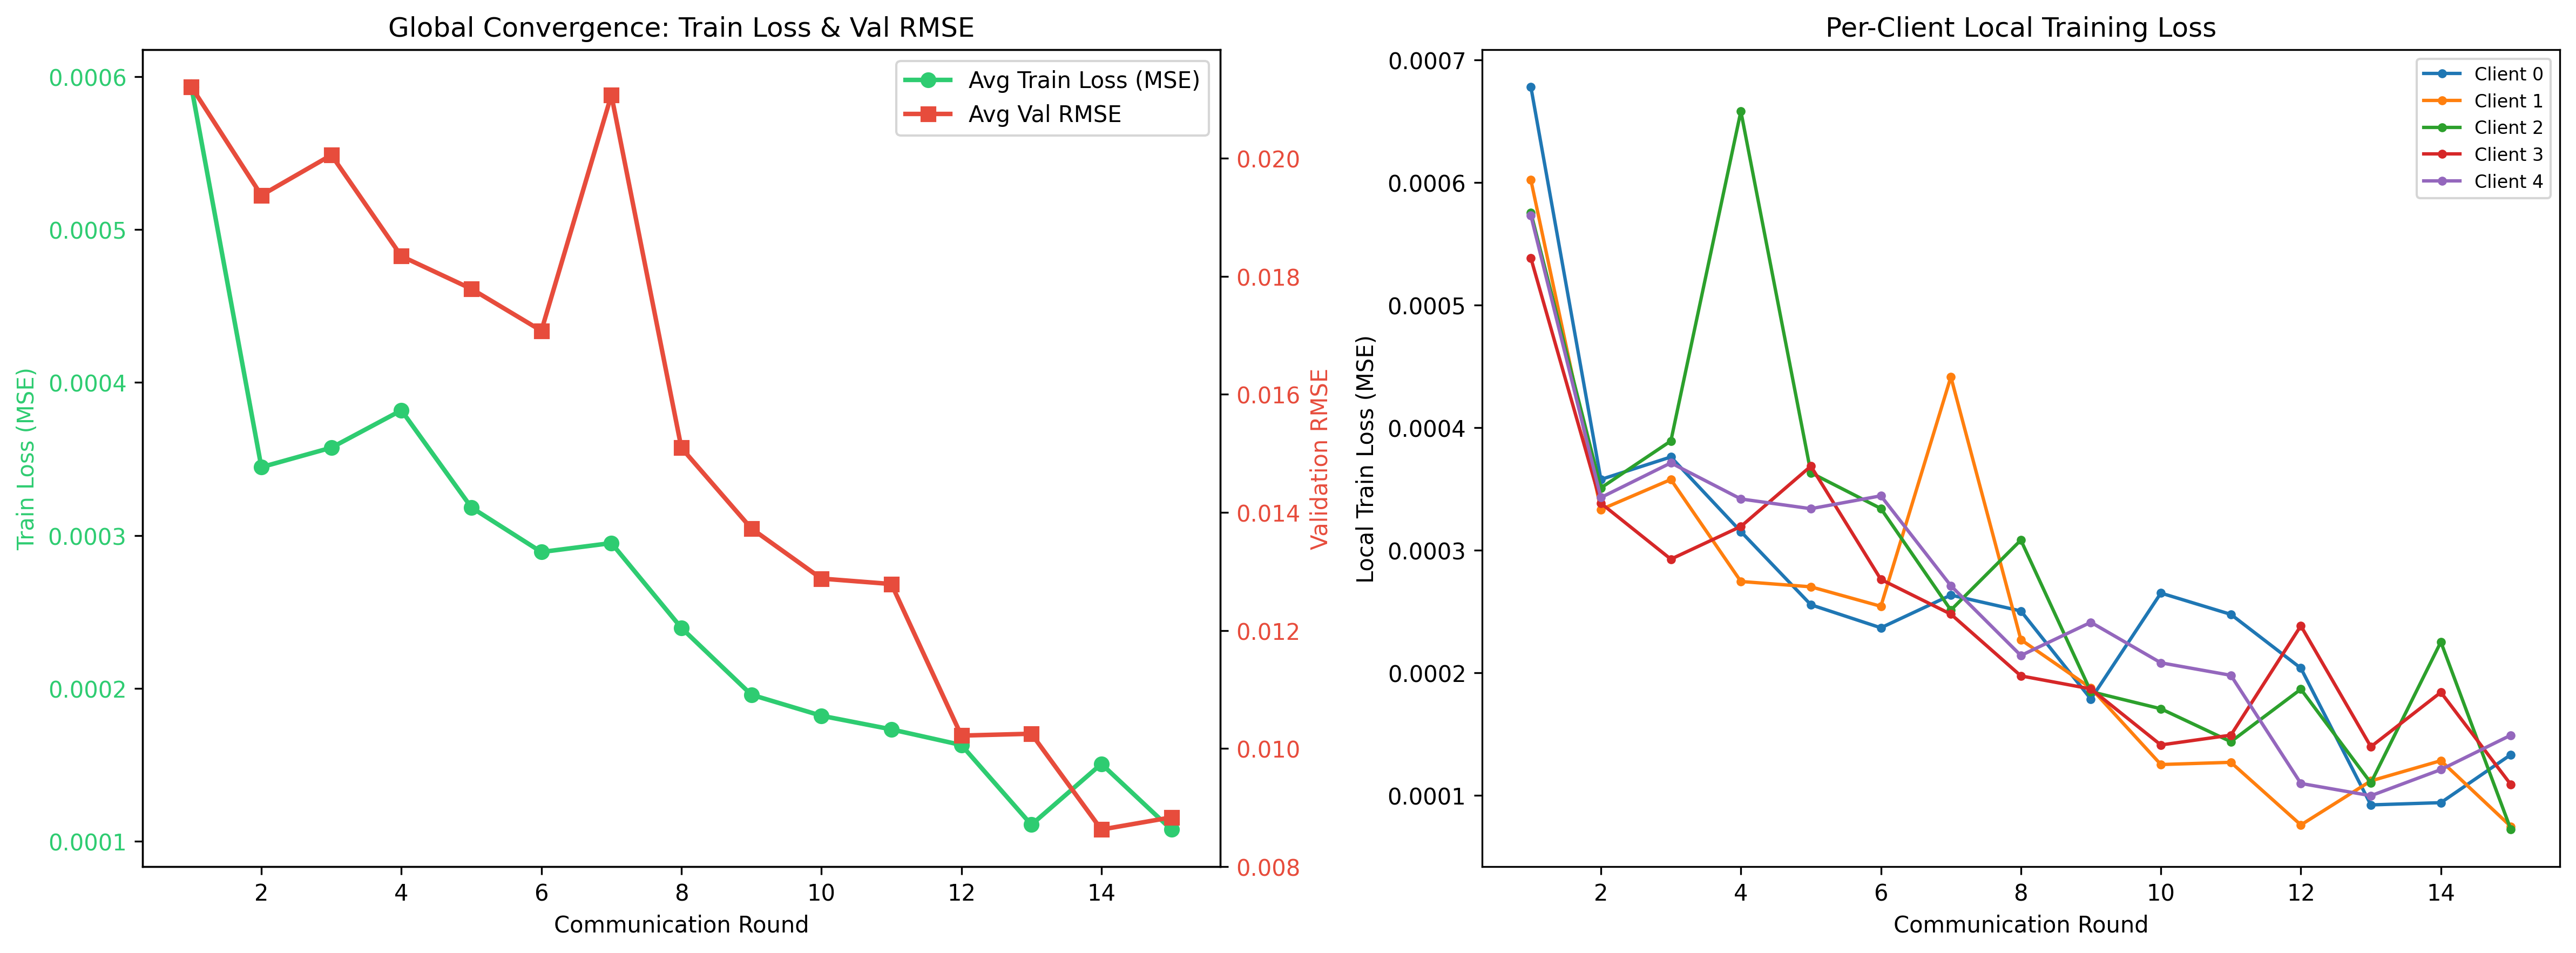

The data file committed next to this chart (first rows):
round, avg_train_loss, avg_val_rmse, client_0_train_loss, client_0_val_rmse, client_1_train_loss, client_1_val_rmse, client_2_train_loss, client_2_val_rmse, client_3_train_loss, client_3_val_rmse, client_4_train_loss, client_4_val_rmse
1, 0.0005934, 0.02121, 0.0006781, 0.01975, 0.0006021, 0.02134, 0.0005754, 0.01931, 0.0005384, 0.02466, 0.0005731, 0.02099
2, 0.0003446, 0.01937, 0.0003578, 0.01861, 0.0003332, 0.01878, 0.0003508, 0.01851, 0.0003384, 0.02158, 0.000343, 0.01937
3, 0.0003574, 0.02006, 0.0003761, 0.02055, 0.0003577, 0.01868, 0.0003891, 0.02091, 0.0002927, 0.01963, 0.0003713, 0.0205
4, 0.0003818, 0.01834, 0.0003152, 0.01767, 0.0002745, 0.01732, 0.0006581, 0.0179, 0.0003194, 0.0201, 0.0003418, 0.01872
5, 0.0003183, 0.01779, 0.0002555, 0.01684, 0.0002702, 0.01675, 0.0003632, 0.01717, 0.0003686, 0.01986, 0.0003339, 0.01832
6, 0.0002891, 0.01708, 0.0002367, 0.01628, 0.0002543, 0.01571, 0.000334, 0.017, 0.0002762, 0.01846, 0.0003444, 0.01793
7, 0.000295, 0.02107, 0.0002634, 0.02137, 0.0004414, 0.01893, 0.0002512, 0.02314, 0.0002479, 0.01935, 0.000271, 0.02256
8, 0.0002395, 0.01509, 0.0002504, 0.01358, 0.0002271, 0.01395, 0.0003083, 0.01462, 0.0001975, 0.01695, 0.0002141, 0.01638
9, 0.0001958, 0.01373, 0.0001786, 0.01206, 0.0001876, 0.0123, 0.0001847, 0.0139, 0.0001869, 0.01483, 0.0002412, 0.01555
10, 0.000182, 0.01288, 0.0002651, 0.01094, 0.0001252, 0.01106, 0.0001707, 0.01403, 0.0001411, 0.01297, 0.0002082, 0.0154
11, 0.0001731, 0.01279, 0.0002477, 0.01072, 0.000127, 0.01083, 0.0001438, 0.01443, 0.0001492, 0.01237, 0.000198, 0.01559
12, 0.0001629, 0.01022, 0.0002038, 0.007832, 7.58965514251031e-05, 0.009231, 0.0001866, 0.01095, 0.0002384, 0.01034, 0.0001097, 0.01275
13, 0.0001107, 0.01025, 9.223668270611338e-05, 0.008776, 0.0001118, 0.01091, 0.0001102, 0.009431, 0.0001397, 0.01058, 9.973304175738511e-05, 0.01156
14, 0.0001505, 0.008628, 9.407486359123141e-05, 0.0062, 0.0001283, 0.008144, 0.0002252, 0.009367, 0.0001841, 0.008363, 0.000121, 0.01107
15, 0.0001076, 0.008835, 0.0001333, 0.006547, 7.460244918807542e-05, 0.00782, 7.211946192130979e-05, 0.009985, 0.0001088, 0.008432, 0.0001491, 0.01139
